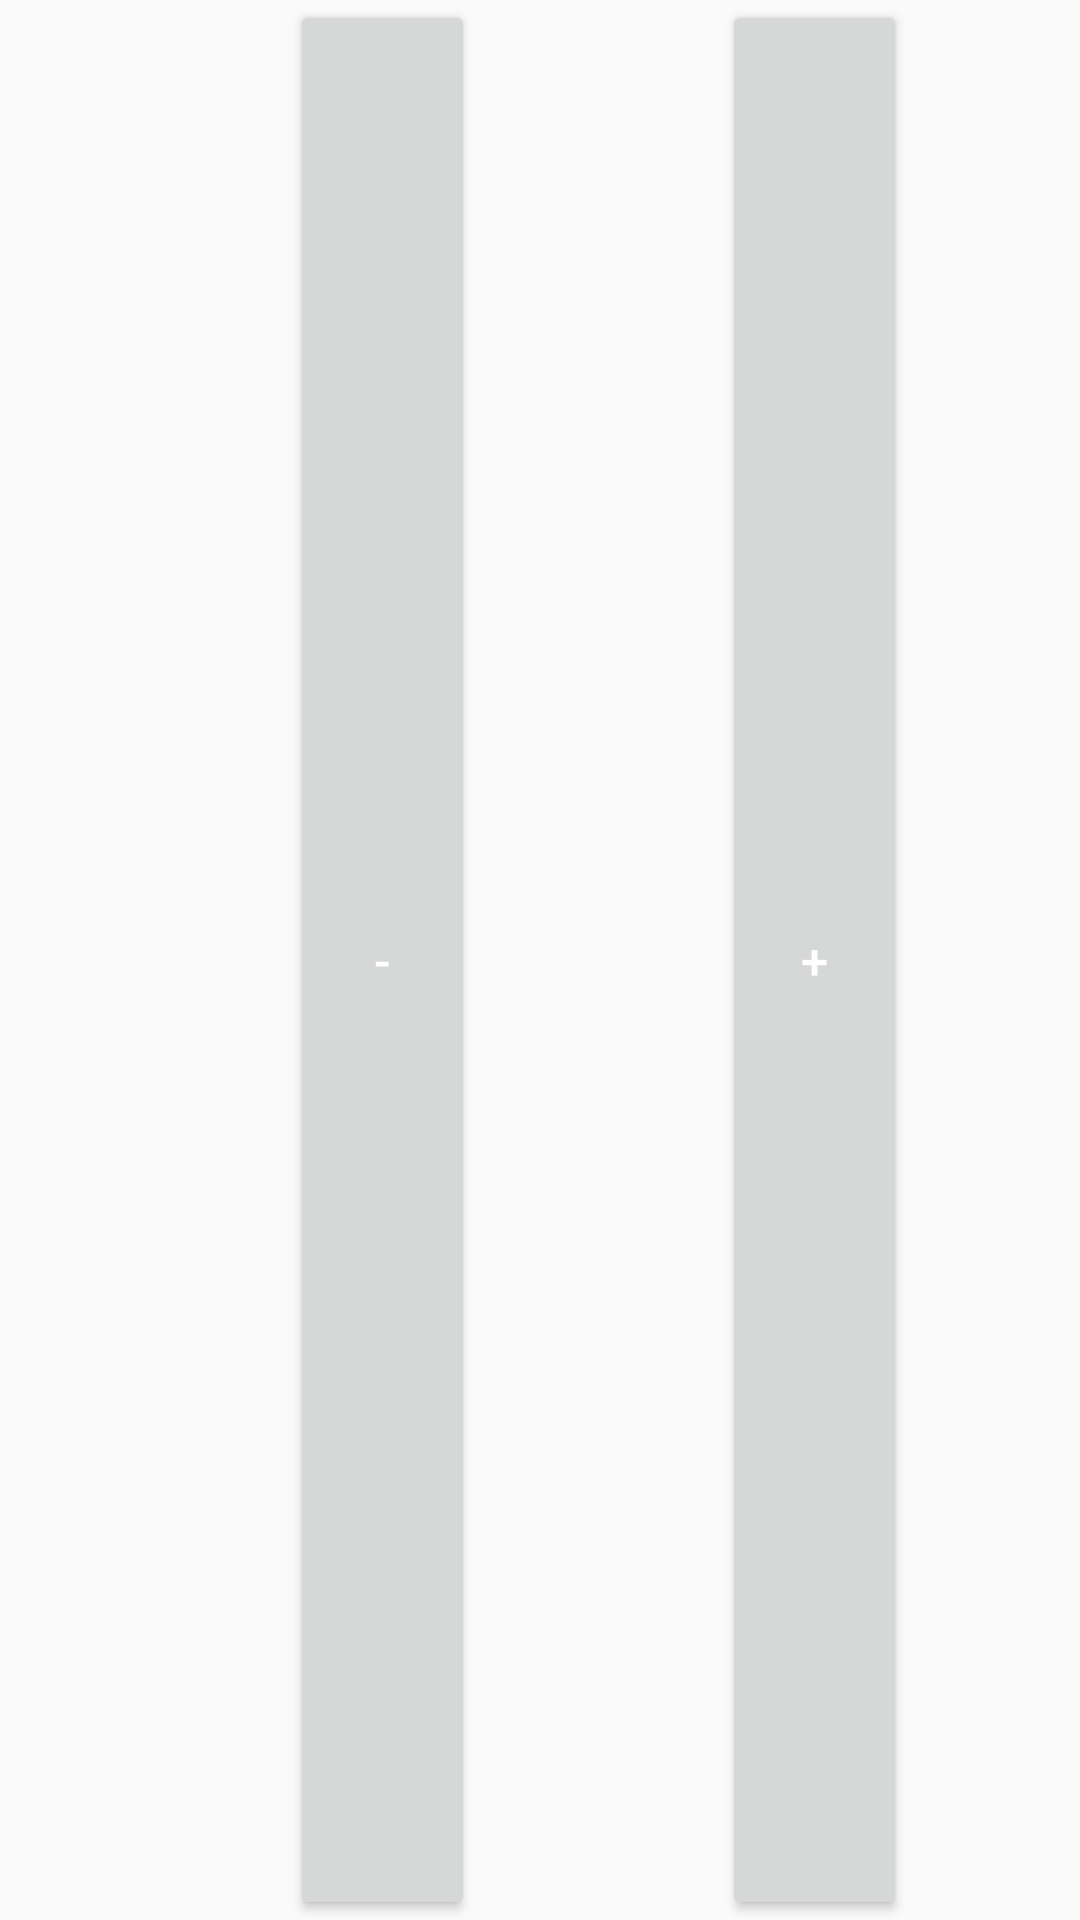

This screen was rendered from an Android layout file. Write that file and the resources it references.
<!-- AndroidManifest.xml: application theme AppTheme -->
<!-- res/layout/tracker.xml -->
<?xml version="1.0" encoding="utf-8"?>
<LinearLayout xmlns:android="http://schemas.android.com/apk/res/android"
    android:id="@+id/lin"
    android:orientation="horizontal"
    android:layout_width="match_parent"
    android:layout_height="wrap_content">
    <TextView
        android:id="@+id/property_name"
        android:layout_width="47pt"
        android:layout_height="match_parent"
        android:textColor="#bb000000"
        android:textSize="8pt"
        android:paddingLeft="2pt"
        android:paddingTop="5pt"
        />
    <Button
        android:id="@+id/btnMin"
        android:layout_width="30pt"
        android:layout_height="match_parent"
        android:textSize="8pt"
        android:textColor="#ffffffff"
        android:text="-"
        />
    <EditText
        android:id="@+id/property_value"
        android:layout_width="40pt"
        android:layout_height="match_parent"
        android:textColor="#bb000000"
        android:background="#00000000"
        android:textSize="8pt"
        android:paddingLeft="2pt"
        android:focusable="true"
        android:focusableInTouchMode="true"
        />
    <Button
        android:id="@+id/btnPl"
        android:layout_width="30pt"
        android:layout_height="match_parent"
        android:textSize="8pt"
        android:textColor="#ffffffff"
        android:text="+"
        />

</LinearLayout>
<!-- resources referenced by this layout -->
<resources>
  <style name="AppTheme" parent="Theme.AppCompat.Light.DarkActionBar">
          
          <item name="colorPrimary">@color/colorPrimary</item>
          <item name="colorPrimaryDark">@color/colorPrimaryDark</item>
          <item name="colorAccent">@color/colorAccent</item>
      </style>
  <!-- not gathered from this repository: default colours our renderer supplied (Android Studio template values) -->
  <color name="colorPrimary">#FF6200EE</color>
  <color name="colorPrimaryDark">#FF3700B3</color>
  <color name="colorAccent">#FF03DAC5</color>
</resources>
